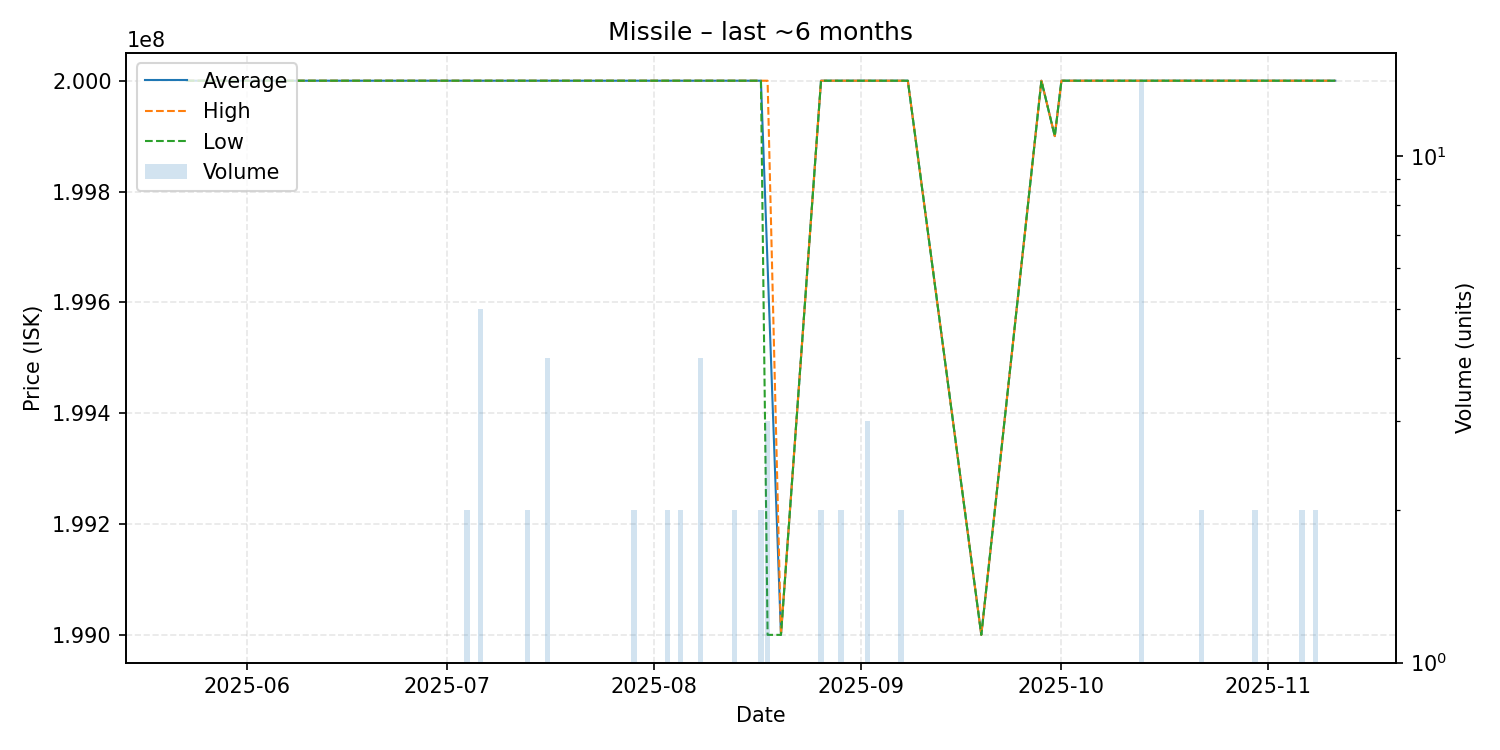

The file beside this chart, header and first rows:
date, average, highest, lowest, order_count, volume
2025-05-23, 200000000, 200000000, 200000000, 1, 1
2025-05-24, 200000000, 200000000, 200000000, 1, 1
2025-05-29, 200000000, 200000000, 200000000, 1, 1
2025-05-31, 200000000, 200000000, 200000000, 1, 1
2025-06-05, 200000000, 200000000, 200000000, 1, 1
2025-06-10, 200000000, 200000000, 200000000, 1, 1
2025-06-11, 200000000, 200000000, 200000000, 1, 1
2025-06-13, 200000000, 200000000, 200000000, 1, 1
2025-06-15, 200000000, 200000000, 200000000, 1, 1
2025-06-19, 200000000, 200000000, 200000000, 1, 1
2025-06-25, 200000000, 200000000, 200000000, 1, 1
2025-06-26, 200000000, 200000000, 200000000, 1, 1
2025-06-29, 200000000, 200000000, 200000000, 1, 1
2025-07-01, 200000000, 200000000, 200000000, 1, 1
2025-07-03, 200000000, 200000000, 200000000, 1, 1
2025-07-04, 200000000, 200000000, 200000000, 2, 2
2025-07-06, 200000000, 200000000, 200000000, 1, 5
2025-07-08, 200000000, 200000000, 200000000, 1, 1
2025-07-09, 200000000, 200000000, 200000000, 1, 1
2025-07-13, 200000000, 200000000, 200000000, 2, 2
2025-07-16, 200000000, 200000000, 200000000, 4, 4
2025-07-22, 200000000, 200000000, 200000000, 1, 1
2025-07-25, 200000000, 200000000, 200000000, 1, 1
2025-07-29, 200000000, 200000000, 200000000, 2, 2
2025-08-02, 200000000, 200000000, 200000000, 1, 1
2025-08-03, 200000000, 200000000, 200000000, 2, 2
2025-08-05, 200000000, 200000000, 200000000, 2, 2
2025-08-06, 200000000, 200000000, 200000000, 1, 1
2025-08-08, 200000000, 200000000, 200000000, 4, 4
2025-08-09, 200000000, 200000000, 200000000, 1, 1
2025-08-10, 200000000, 200000000, 200000000, 1, 1
2025-08-11, 200000000, 200000000, 200000000, 1, 1
2025-08-13, 200000000, 200000000, 200000000, 2, 2
2025-08-15, 200000000, 200000000, 200000000, 1, 1
2025-08-17, 200000000, 200000000, 200000000, 2, 2
2025-08-18, 199666667, 200000000, 199000000, 3, 3
2025-08-20, 199000000, 199000000, 199000000, 1, 1
2025-08-26, 200000000, 200000000, 200000000, 1, 2
2025-08-29, 200000000, 200000000, 200000000, 2, 2
2025-08-31, 200000000, 200000000, 200000000, 1, 1
2025-09-01, 200000000, 200000000, 200000000, 1, 1
2025-09-02, 200000000, 200000000, 200000000, 2, 3
2025-09-07, 200000000, 200000000, 200000000, 2, 2
2025-09-08, 200000000, 200000000, 200000000, 1, 1
2025-09-19, 199000000, 199000000, 199000000, 1, 1
2025-09-28, 200000000, 200000000, 200000000, 1, 1
2025-09-30, 199900000, 199900000, 199900000, 1, 1
2025-10-01, 200000000, 200000000, 200000000, 1, 1
2025-10-11, 200000000, 200000000, 200000000, 1, 1
2025-10-13, 200000000, 200000000, 200000000, 1, 14
2025-10-18, 200000000, 200000000, 200000000, 1, 1
2025-10-19, 200000000, 200000000, 200000000, 1, 1
2025-10-22, 200000000, 200000000, 200000000, 2, 2
2025-10-25, 200000000, 200000000, 200000000, 1, 1
2025-10-30, 200000000, 200000000, 200000000, 1, 2
2025-11-04, 200000000, 200000000, 200000000, 1, 1
2025-11-05, 200000000, 200000000, 200000000, 1, 1
2025-11-06, 200000000, 200000000, 200000000, 2, 2
2025-11-08, 200000000, 200000000, 200000000, 2, 2
2025-11-09, 200000000, 200000000, 200000000, 1, 1
... 1 more rows
